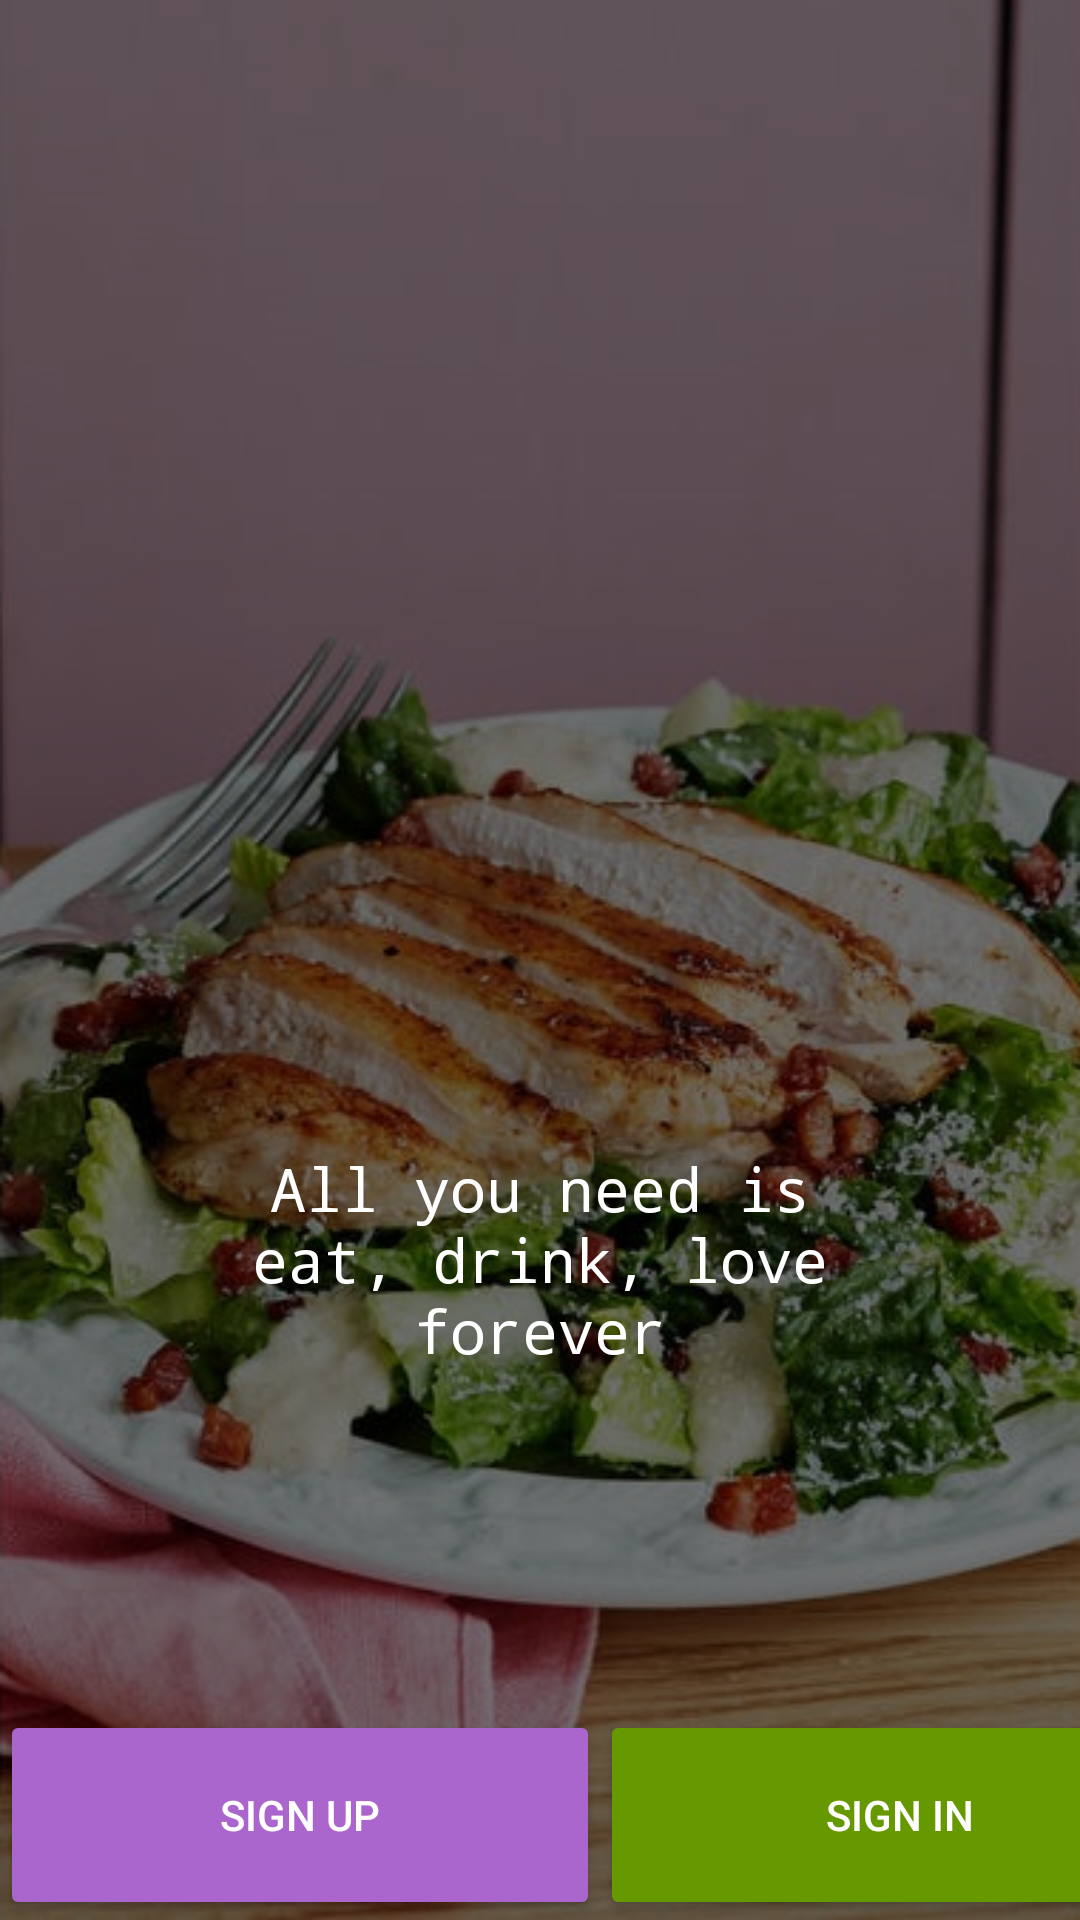

Produce the Android XML layout that renders to this screen, including the resource entries it uses.
<!-- AndroidManifest.xml: application theme AppTheme -->
<!-- res/layout/activity_main.xml -->
<?xml version="1.0" encoding="utf-8"?>
<RelativeLayout xmlns:android="http://schemas.android.com/apk/res/android"
    xmlns:app="http://schemas.android.com/apk/res-auto"
    xmlns:tools="http://schemas.android.com/tools"
    android:layout_width="match_parent"
    android:layout_height="match_parent"
    android:background="@drawable/background"
    tools:context=".MainActivity">

    <LinearLayout
        android:layout_width="wrap_content"
        android:layout_height="wrap_content"
        android:orientation="vertical"
        android:layout_centerInParent="true"
        >
        <ImageView
            android:layout_width="300dp"
            android:layout_height="200dp"
            android:src="@drawable/logo"
            />

        <TextView
            android:layout_width="200dp"
            android:layout_height="wrap_content"
            android:gravity="center"
            android:layout_gravity="center"
            android:fontFamily="monospace"
            android:text="@string/slogan"
            android:textColor="@android:color/white"
            android:textSize="20dp" />
    </LinearLayout>

    <LinearLayout
        android:layout_width="match_parent"
        android:layout_height="wrap_content"
        android:orientation="horizontal"
        android:layout_alignParentBottom="true"
        android:layout_centerInParent="true"
        >

        <Button android:id="@+id/btnSignUp"
            android:layout_width="200dp"
            android:layout_height="70dp"
            android:text="Sign Up"
            android:theme="@style/AppTheme.ButtonSignUp"
            />

        <Button android:id="@+id/btnSignIn"
            android:layout_width="200dp"
            android:layout_height="70dp"
            android:text="Sign In"
            android:theme="@style/AppTheme.ButtonSignIn"
            />
    </LinearLayout>

</RelativeLayout>
<!-- resources referenced by this layout -->
<resources>
  <!-- drawable background: png bitmap (drawable-v24, 286155 bytes) -->
  <string name="slogan">All you need is eat, drink, love forever</string>
  <style name="AppTheme.ButtonSignIn" parent="Widget.AppCompat.Button.Colored">
          <item name="colorButtonNormal">@android:color/holo_green_dark</item>
          <item name="android:textColor">@android:color/white</item>
      </style>
  <style name="AppTheme.ButtonSignUp" parent="Widget.AppCompat.Button.Colored">
          <item name="colorButtonNormal">@android:color/holo_purple</item>
          <item name="android:textColor">@android:color/white</item>
      </style>
  <style name="AppTheme" parent="Theme.AppCompat.Light.NoActionBar">
          
          <item name="colorPrimary">@color/colorPrimary</item>
          <item name="colorPrimaryDark">@color/colorPrimaryDark</item>
          <item name="colorAccent">@color/colorAccent</item>
      </style>
  <!-- not gathered from this repository: default colours our renderer supplied (Android Studio template values) -->
  <color name="colorPrimary">#FF6200EE</color>
  <color name="colorPrimaryDark">#FF3700B3</color>
  <color name="colorAccent">#FF03DAC5</color>
</resources>
